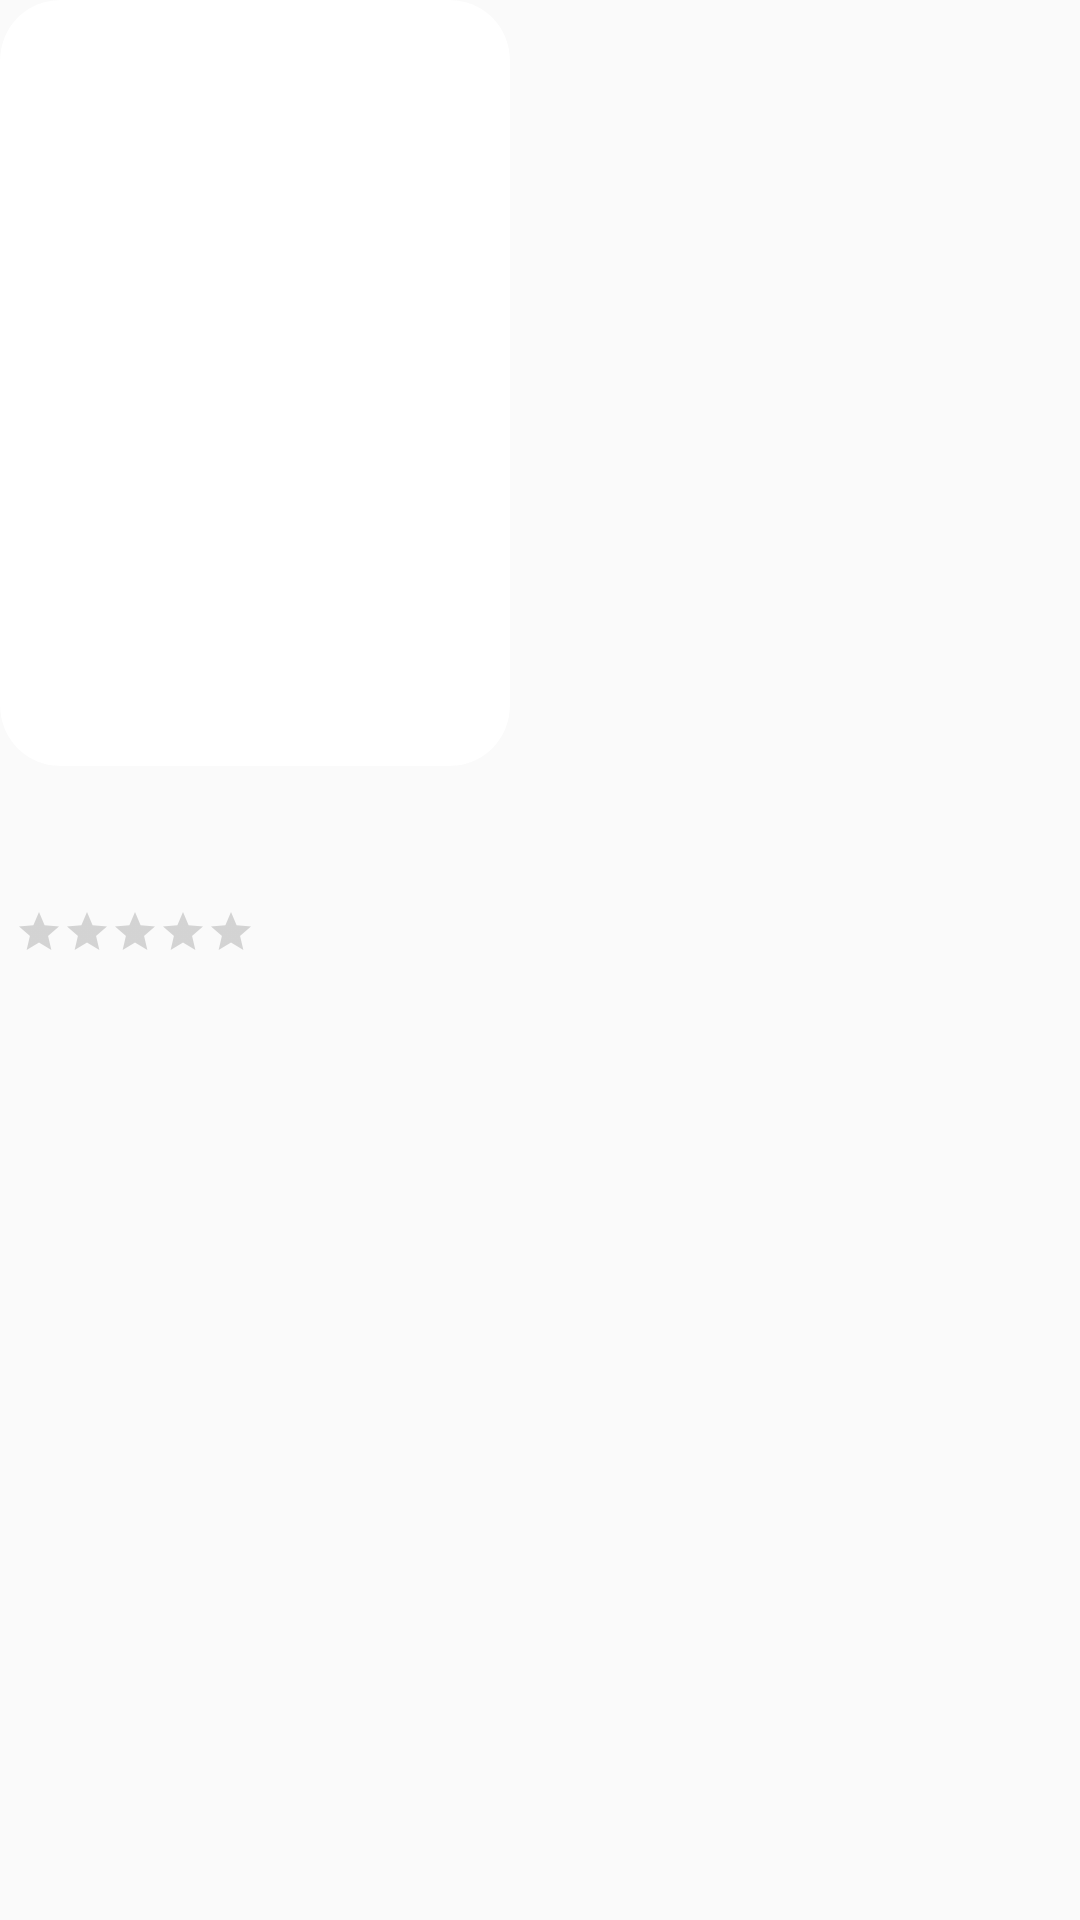

Write the Android layout XML for this screen, with the resource values it uses.
<!-- AndroidManifest.xml: application theme Theme.MoviesApp -->
<!-- res/layout/item.xml -->
<?xml version="1.0" encoding="utf-8"?>
<androidx.constraintlayout.widget.ConstraintLayout xmlns:android="http://schemas.android.com/apk/res/android"
    xmlns:app="http://schemas.android.com/apk/res-auto"
    xmlns:tools="http://schemas.android.com/tools"
    android:layout_width="wrap_content"
    android:layout_height="wrap_content"
    android:layout_marginBottom="20dp">

    <androidx.cardview.widget.CardView
        android:id="@+id/movie_image_card"
        android:layout_width="170dp"
        android:layout_height="255.3dp"
        app:cardElevation="0dp"
        app:cardCornerRadius="20dp"
        app:layout_constraintTop_toTopOf="parent"
        app:layout_constraintStart_toStartOf="parent">

        <ImageView
            tools:ignore="ContentDescription"
            android:id="@+id/movie_image"
            android:layout_width="match_parent"
            android:layout_height="match_parent"
            app:layout_constraintStart_toStartOf="parent"
            app:layout_constraintTop_toTopOf="parent"
            tools:src="@mipmap/ic_launcher" />
    </androidx.cardview.widget.CardView>

    <TextView
        android:id="@+id/movie_name"
        android:layout_width="0dp"
        android:layout_height="wrap_content"
        android:layout_marginTop="8dp"
        android:fontFamily="@font/montserrat_medium"
        android:textAlignment="center"
        android:textColor="@color/white"
        android:textSize="22dp"
        android:textStyle="bold"
        app:layout_constraintEnd_toEndOf="@id/movie_image_card"
        app:layout_constraintStart_toStartOf="@id/movie_image_card"
        app:layout_constraintTop_toBottomOf="@id/movie_image_card"
        tools:text="Movie Name" />

    <TextView
        android:id="@+id/movie_rate"
        android:layout_width="0dp"
        android:layout_height="wrap_content"
        android:layout_marginTop="5dp"
        android:fontFamily="@font/montserrat_medium"
        android:textAlignment="center"
        android:textColor="@color/rate_color"
        android:textSize="19dp"
        app:layout_constraintEnd_toEndOf="@id/movie_image_card"
        app:layout_constraintStart_toEndOf="@id/rate_bar"
        app:layout_constraintTop_toBottomOf="@id/movie_name"
        tools:text="Rate" />

    <RatingBar
        android:id="@+id/rate_bar"
        android:layout_width="wrap_content"
        android:layout_height="wrap_content"
        android:numStars="5"
        android:stepSize="0.1"
        android:layout_marginLeft="5dp"
        android:layout_marginTop="5dp"
        android:progressTint="@color/rate_color"
        style="@style/Widget.AppCompat.RatingBar.Small"
        app:layout_constraintEnd_toStartOf="@id/movie_rate"
        app:layout_constraintStart_toStartOf="@id/movie_image_card"
        app:layout_constraintTop_toBottomOf="@id/movie_name"
        app:layout_constraintBottom_toBottomOf="@id/movie_rate"/>


</androidx.constraintlayout.widget.ConstraintLayout>
<!-- resources referenced by this layout -->
<resources>
  <color name="rate_color">#D19D00</color>
  <color name="white">#FFFFFFFF</color>
  <style name="Theme.MoviesApp" parent="Theme.AppCompat.Light.NoActionBar">
  
      </style>
</resources>
